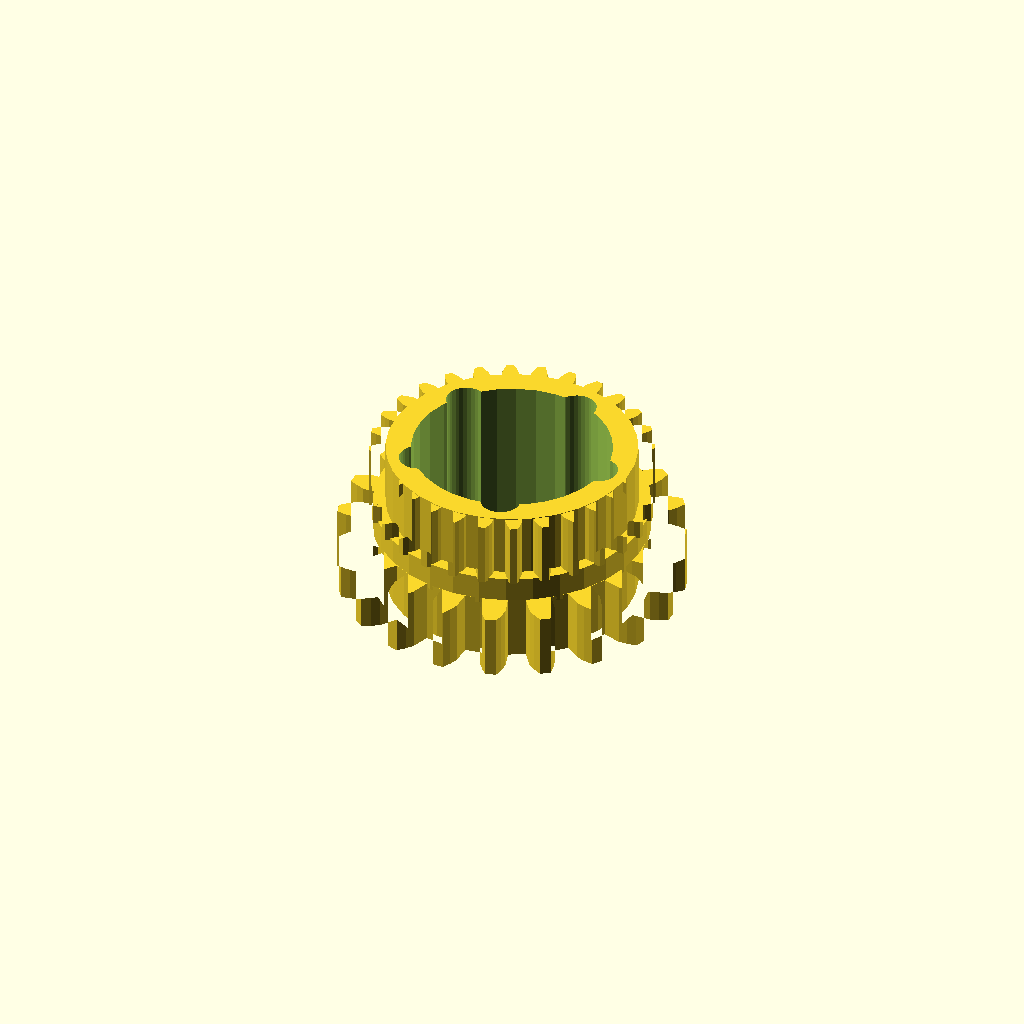
Cell 1: the model at its default parameters.
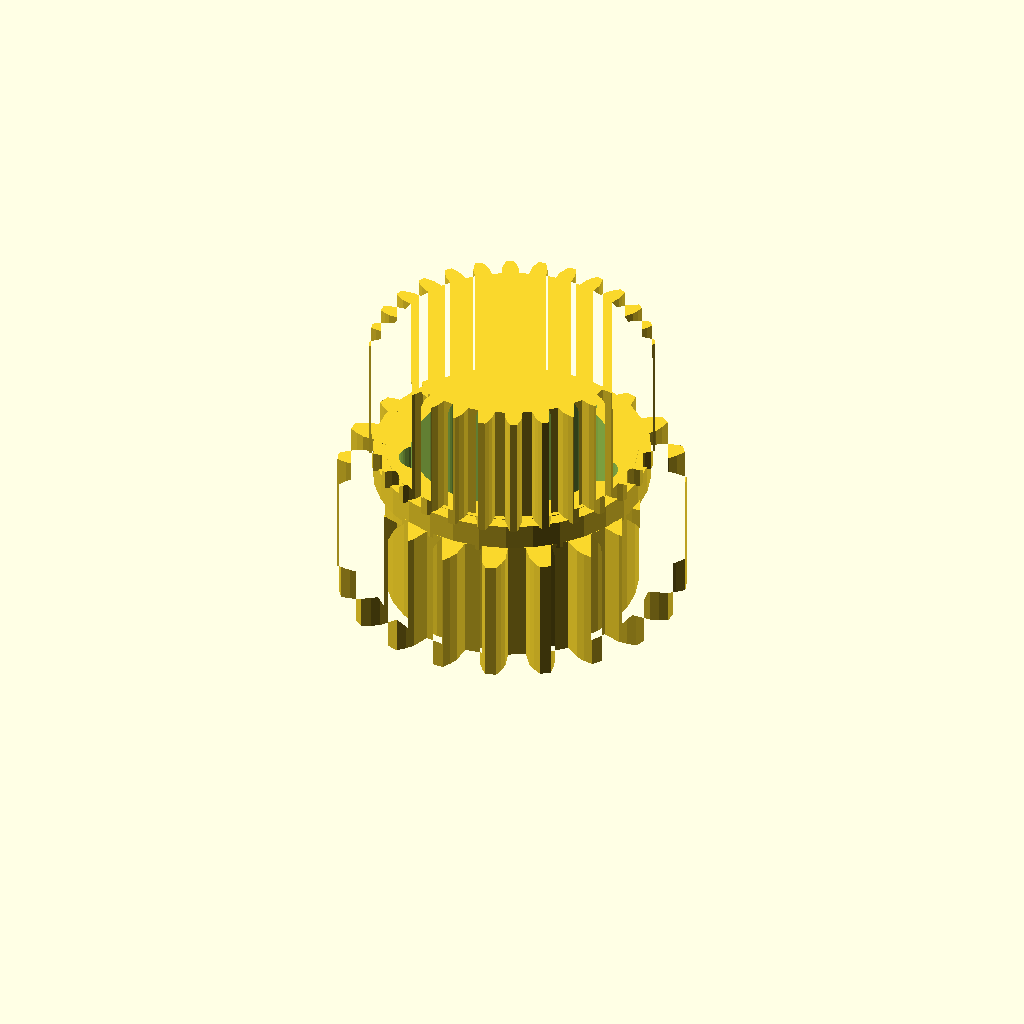
Cell 2: the same model with band_h = 20.
All cells are drawn from one camera (rotation 55°, 0°, 25°, orthographic, colour scheme Cornfield), so only the parameter changes between them.
OpenSCAD source file optional_data/data/gen3/ringgears/part_0094.scad:
$fn = 32;

// ----------------------------------------------------------------------
// Two-module gear rim: z20 m2.5 and z28 m1.5, 24 mm wide
// ----------------------------------------------------------------------

// --- parameters (mm) ---
module_a = 2.5;           // first tooth module
teeth_a = 20;             // first band tooth count
module_b = 1.5;           // second tooth module
teeth_b = 28;             // second band tooth count
band_h = 10;              // height of one tooth band
web_t = 4;                // web thickness between the bands
total = 24;               // overall width over both bands
root_r = 21.88;           // root radius of the coarse band
hub_r = 19.88;            // hub radius
bore_d = 31.75;           // hub bore
hole_count = 5;           // lightening holes
hole_r = 14.88;           // lightening hole circle radius
hole_d = 6.3;             // lightening hole diameter

band_a = [[21.78, -2.039], [24.781, -2], [26.136, -1.536], [27.486, -0.868], [27.486, 0.868], [26.136, 1.536], [24.781, 2], [21.78, 2.039], [21.344, 4.791], [24.186, 5.756], [25.331, 6.616], [26.409, 7.668], [25.873, 9.32], [24.382, 9.537], [22.95, 9.559], [20.084, 8.67], [18.819, 11.152], [21.224, 12.948], [22.047, 14.12], [22.747, 15.453], [21.726, 16.859], [20.242, 16.605], [18.873, 16.184], [16.422, 14.451], [14.451, 16.422], [16.184, 18.873], [16.605, 20.242], [16.859, 21.726], [15.453, 22.747], [14.12, 22.047], [12.948, 21.224], [11.152, 18.819], [8.67, 20.084], [9.559, 22.95], [9.537, 24.382], [9.32, 25.873], [7.668, 26.409], [6.616, 25.331], [5.756, 24.186], [4.791, 21.344], [2.039, 21.78], [2, 24.781], [1.536, 26.136], [0.868, 27.486], [-0.868, 27.486], [-1.536, 26.136], [-2, 24.781], [-2.039, 21.78], [-4.791, 21.344], [-5.756, 24.186], [-6.616, 25.331], [-7.668, 26.409], [-9.32, 25.873], [-9.537, 24.382], [-9.559, 22.95], [-8.67, 20.084], [-11.152, 18.819], [-12.948, 21.224], [-14.12, 22.047], [-15.453, 22.747], [-16.859, 21.726], [-16.605, 20.242], [-16.184, 18.873], [-14.451, 16.422], [-16.422, 14.451], [-18.873, 16.184], [-20.242, 16.605], [-21.726, 16.859], [-22.747, 15.453], [-22.047, 14.12], [-21.224, 12.948], [-18.819, 11.152], [-20.084, 8.67], [-22.95, 9.559], [-24.382, 9.537], [-25.873, 9.32], [-26.409, 7.668], [-25.331, 6.616], [-24.186, 5.756], [-21.344, 4.791], [-21.78, 2.039], [-24.781, 2], [-26.136, 1.536], [-27.486, 0.868], [-27.486, -0.868], [-26.136, -1.536], [-24.781, -2], [-21.78, -2.039], [-21.344, -4.791], [-24.186, -5.756], [-25.331, -6.616], [-26.409, -7.668], [-25.873, -9.32], [-24.382, -9.537], [-22.95, -9.559], [-20.084, -8.67], [-18.819, -11.152], [-21.224, -12.948], [-22.047, -14.12], [-22.747, -15.453], [-21.726, -16.859], [-20.242, -16.605], [-18.873, -16.184], [-16.422, -14.451], [-14.451, -16.422], [-16.184, -18.873], [-16.605, -20.242], [-16.859, -21.726], [-15.453, -22.747], [-14.12, -22.047], [-12.948, -21.224], [-11.152, -18.819], [-8.67, -20.084], [-9.559, -22.95], [-9.537, -24.382], [-9.32, -25.873], [-7.668, -26.409], [-6.616, -25.331], [-5.756, -24.186], [-4.791, -21.344], [-2.039, -21.78], [-2, -24.781], [-1.536, -26.136], [-0.868, -27.486], [0.868, -27.486], [1.536, -26.136], [2, -24.781], [2.039, -21.78], [4.791, -21.344], [5.756, -24.186], [6.616, -25.331], [7.668, -26.409], [9.32, -25.873], [9.537, -24.382], [9.559, -22.95], [8.67, -20.084], [11.152, -18.819], [12.948, -21.224], [14.12, -22.047], [15.453, -22.747], [16.859, -21.726], [16.605, -20.242], [16.184, -18.873], [14.451, -16.422], [16.422, -14.451], [18.873, -16.184], [20.242, -16.605], [21.726, -16.859], [22.747, -15.453], [22.047, -14.12], [21.224, -12.948], [18.819, -11.152], [20.084, -8.67], [22.95, -9.559], [24.382, -9.537], [25.873, -9.32], [26.409, -7.668], [25.331, -6.616], [24.186, -5.756], [21.344, -4.791]];
band_b = [[19.077, -1.355], [20.65, -1.265], [21.573, -0.967], [22.493, -0.548], [22.493, 0.548], [21.573, 0.967], [20.65, 1.265], [19.077, 1.355], [18.9, 2.924], [20.414, 3.362], [21.247, 3.858], [22.051, 4.471], [21.807, 5.54], [20.817, 5.743], [19.851, 5.828], [18.297, 5.566], [17.775, 7.057], [19.154, 7.82], [19.856, 8.489], [20.504, 9.266], [20.028, 10.253], [19.017, 10.231], [18.057, 10.099], [16.6, 9.498], [15.76, 10.835], [16.934, 11.886], [17.469, 12.695], [17.928, 13.596], [17.244, 14.453], [16.264, 14.206], [15.357, 13.864], [14.07, 12.953], [12.953, 14.07], [13.864, 15.357], [14.206, 16.264], [14.453, 17.244], [13.596, 17.928], [12.695, 17.469], [11.886, 16.934], [10.835, 15.76], [9.498, 16.6], [10.099, 18.057], [10.231, 19.017], [10.253, 20.028], [9.266, 20.504], [8.489, 19.856], [7.82, 19.154], [7.057, 17.775], [5.566, 18.297], [5.828, 19.851], [5.743, 20.817], [5.54, 21.807], [4.471, 22.051], [3.858, 21.247], [3.362, 20.414], [2.924, 18.9], [1.355, 19.077], [1.265, 20.65], [0.967, 21.573], [0.548, 22.493], [-0.548, 22.493], [-0.967, 21.573], [-1.265, 20.65], [-1.355, 19.077], [-2.924, 18.9], [-3.362, 20.414], [-3.858, 21.247], [-4.471, 22.051], [-5.54, 21.807], [-5.743, 20.817], [-5.828, 19.851], [-5.566, 18.297], [-7.057, 17.775], [-7.82, 19.154], [-8.489, 19.856], [-9.266, 20.504], [-10.253, 20.028], [-10.231, 19.017], [-10.099, 18.057], [-9.498, 16.6], [-10.835, 15.76], [-11.886, 16.934], [-12.695, 17.469], [-13.596, 17.928], [-14.453, 17.244], [-14.206, 16.264], [-13.864, 15.357], [-12.953, 14.07], [-14.07, 12.953], [-15.357, 13.864], [-16.264, 14.206], [-17.244, 14.453], [-17.928, 13.596], [-17.469, 12.695], [-16.934, 11.886], [-15.76, 10.835], [-16.6, 9.498], [-18.057, 10.099], [-19.017, 10.231], [-20.028, 10.253], [-20.504, 9.266], [-19.856, 8.489], [-19.154, 7.82], [-17.775, 7.057], [-18.297, 5.566], [-19.851, 5.828], [-20.817, 5.743], [-21.807, 5.54], [-22.051, 4.471], [-21.247, 3.858], [-20.414, 3.362], [-18.9, 2.924], [-19.077, 1.355], [-20.65, 1.265], [-21.573, 0.967], [-22.493, 0.548], [-22.493, -0.548], [-21.573, -0.967], [-20.65, -1.265], [-19.077, -1.355], [-18.9, -2.924], [-20.414, -3.362], [-21.247, -3.858], [-22.051, -4.471], [-21.807, -5.54], [-20.817, -5.743], [-19.851, -5.828], [-18.297, -5.566], [-17.775, -7.057], [-19.154, -7.82], [-19.856, -8.489], [-20.504, -9.266], [-20.028, -10.253], [-19.017, -10.231], [-18.057, -10.099], [-16.6, -9.498], [-15.76, -10.835], [-16.934, -11.886], [-17.469, -12.695], [-17.928, -13.596], [-17.244, -14.453], [-16.264, -14.206], [-15.357, -13.864], [-14.07, -12.953], [-12.953, -14.07], [-13.864, -15.357], [-14.206, -16.264], [-14.453, -17.244], [-13.596, -17.928], [-12.695, -17.469], [-11.886, -16.934], [-10.835, -15.76], [-9.498, -16.6], [-10.099, -18.057], [-10.231, -19.017], [-10.253, -20.028], [-9.266, -20.504], [-8.489, -19.856], [-7.82, -19.154], [-7.057, -17.775], [-5.566, -18.297], [-5.828, -19.851], [-5.743, -20.817], [-5.54, -21.807], [-4.471, -22.051], [-3.858, -21.247], [-3.362, -20.414], [-2.924, -18.9], [-1.355, -19.077], [-1.265, -20.65], [-0.967, -21.573], [-0.548, -22.493], [0.548, -22.493], [0.967, -21.573], [1.265, -20.65], [1.355, -19.077], [2.924, -18.9], [3.362, -20.414], [3.858, -21.247], [4.471, -22.051], [5.54, -21.807], [5.743, -20.817], [5.828, -19.851], [5.566, -18.297], [7.057, -17.775], [7.82, -19.154], [8.489, -19.856], [9.266, -20.504], [10.253, -20.028], [10.231, -19.017], [10.099, -18.057], [9.498, -16.6], [10.835, -15.76], [11.886, -16.934], [12.695, -17.469], [13.596, -17.928], [14.453, -17.244], [14.206, -16.264], [13.864, -15.357], [12.953, -14.07], [14.07, -12.953], [15.357, -13.864], [16.264, -14.206], [17.244, -14.453], [17.928, -13.596], [17.469, -12.695], [16.934, -11.886], [15.76, -10.835], [16.6, -9.498], [18.057, -10.099], [19.017, -10.231], [20.028, -10.253], [20.504, -9.266], [19.856, -8.489], [19.154, -7.82], [17.775, -7.057], [18.297, -5.566], [19.851, -5.828], [20.817, -5.743], [21.807, -5.54], [22.051, -4.471], [21.247, -3.858], [20.414, -3.362], [18.9, -2.924]];

difference() {
  union() {
    /* tooth band A, overlapping the web by 0.4 mm */
    linear_extrude(height = band_h + 0.4) polygon(band_a);
    /* web */
    translate([0, 0, band_h - 0.4]) cylinder(h = web_t + 0.8, d = 2 * root_r);
    /* tooth band B */
    translate([0, 0, band_h + web_t]) linear_extrude(height = band_h + 0.4) polygon(band_b);
    /* hub */
    translate([0, 0, -0.5]) cylinder(h = total + 1.0, d = 2 * hub_r);
  }
  /* bore */
  translate([0, 0, -2.5]) cylinder(h = total + 5, d = bore_d);
  /* lightening holes through the web */
  for (i = [0 : hole_count - 1]) {
    a = i * 360 / hole_count;
    translate([hole_r * cos(a), hole_r * sin(a), -2.5]) cylinder(h = total + 5, d = hole_d);
  }
}
Customizer parameters (derived from the source; name, type, default, range or options):
module_a: number, default 2.5
teeth_a: number, default 20
module_b: number, default 1.5
teeth_b: number, default 28
band_h: number, default 10
web_t: number, default 4
total: number, default 24
root_r: number, default 21.88
hub_r: number, default 19.88
bore_d: number, default 31.75
hole_count: number, default 5
hole_r: number, default 14.88
hole_d: number, default 6.3
